Dataset: router_dataset (GitHub, dhawsespandan/pbl-paper). Classes: flower, fruit, leaf.

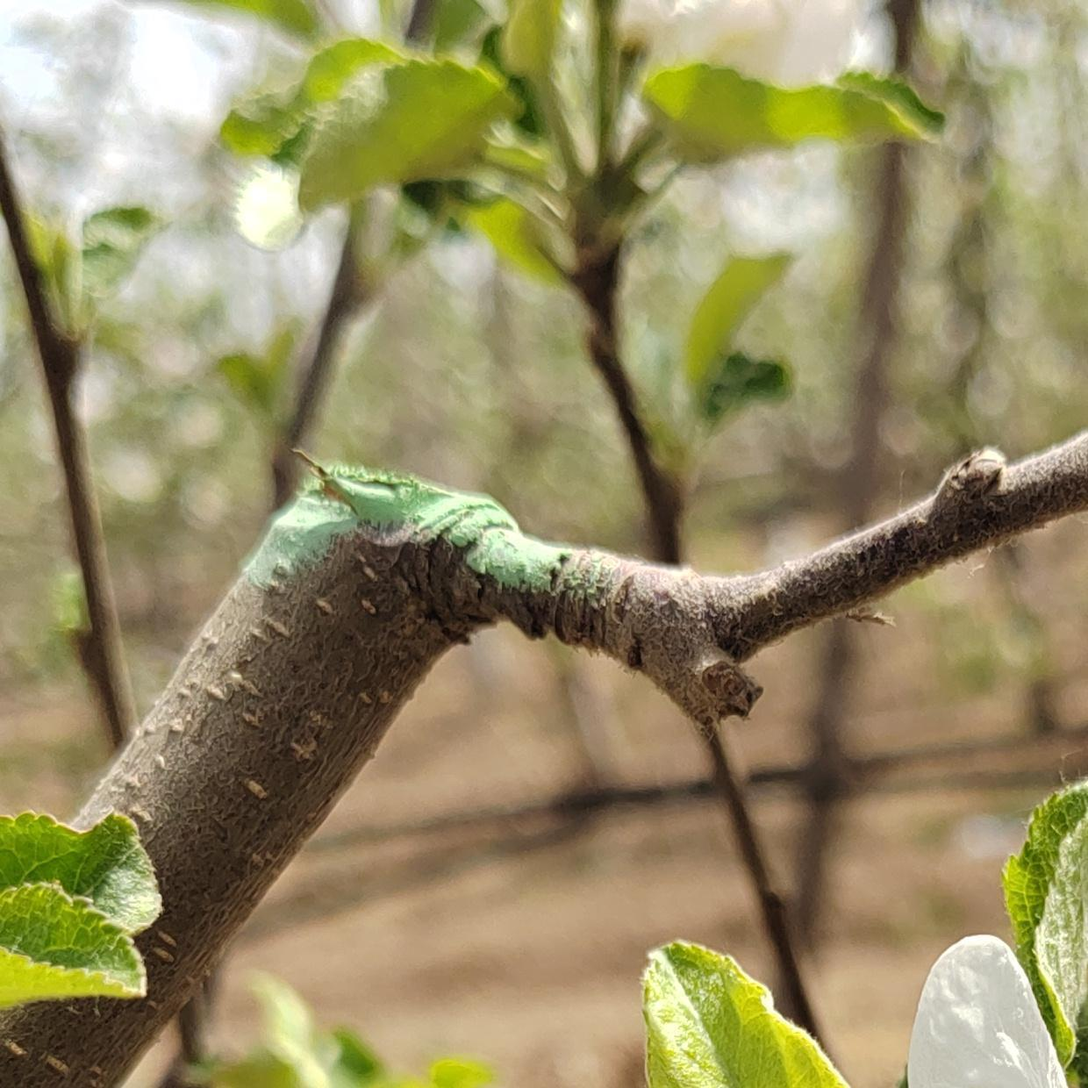
Label: flower

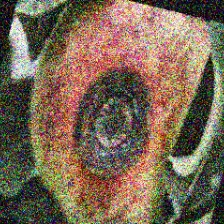
Label: fruit

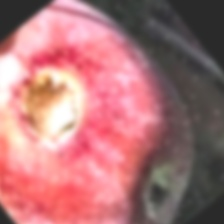
Label: fruit

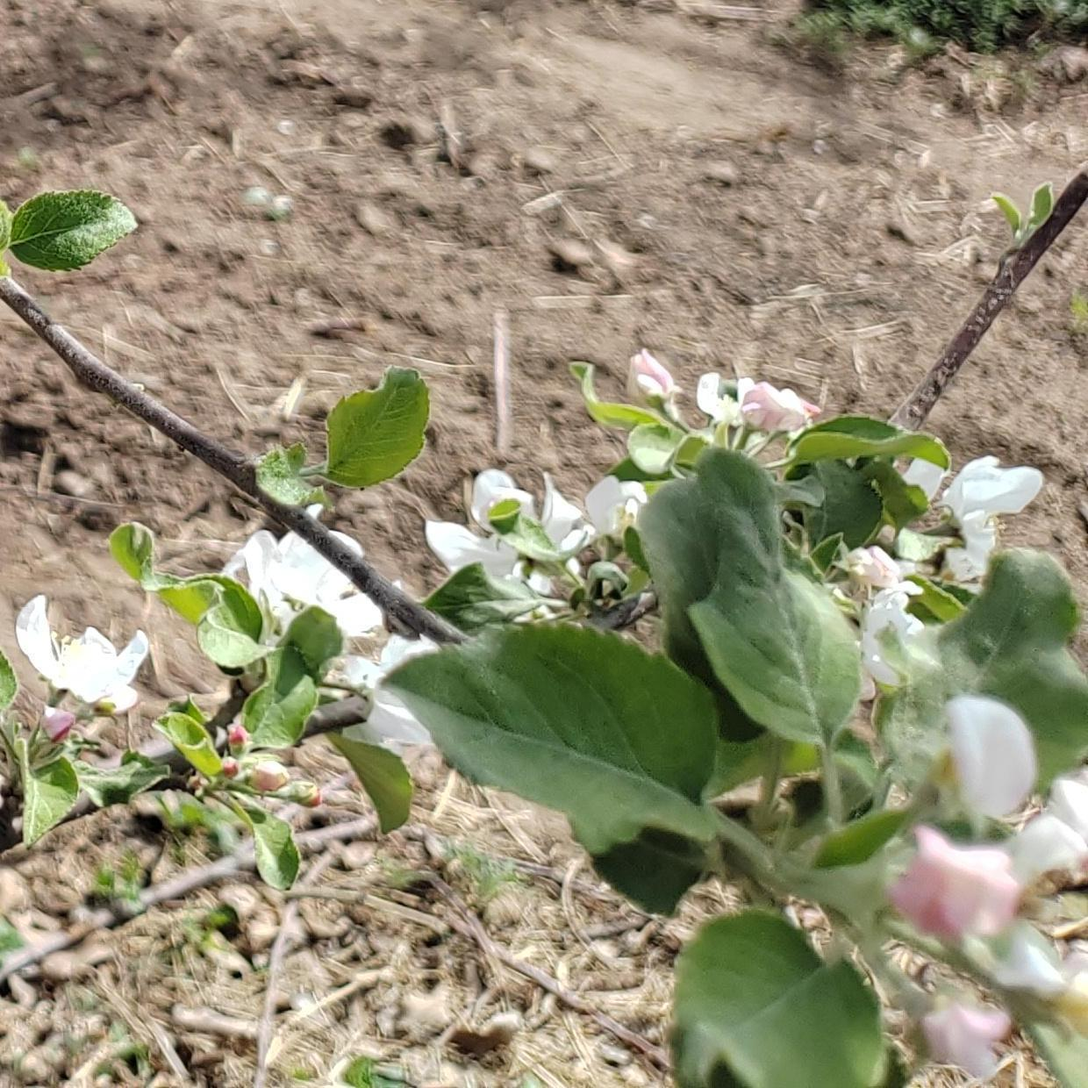
Label: flower

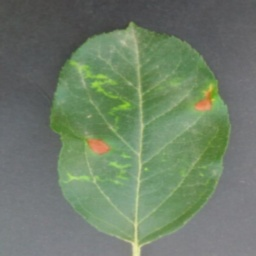
Label: leaf

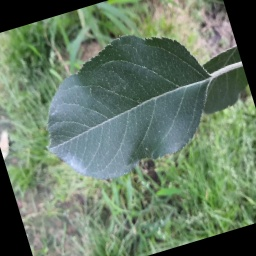
Label: leaf
